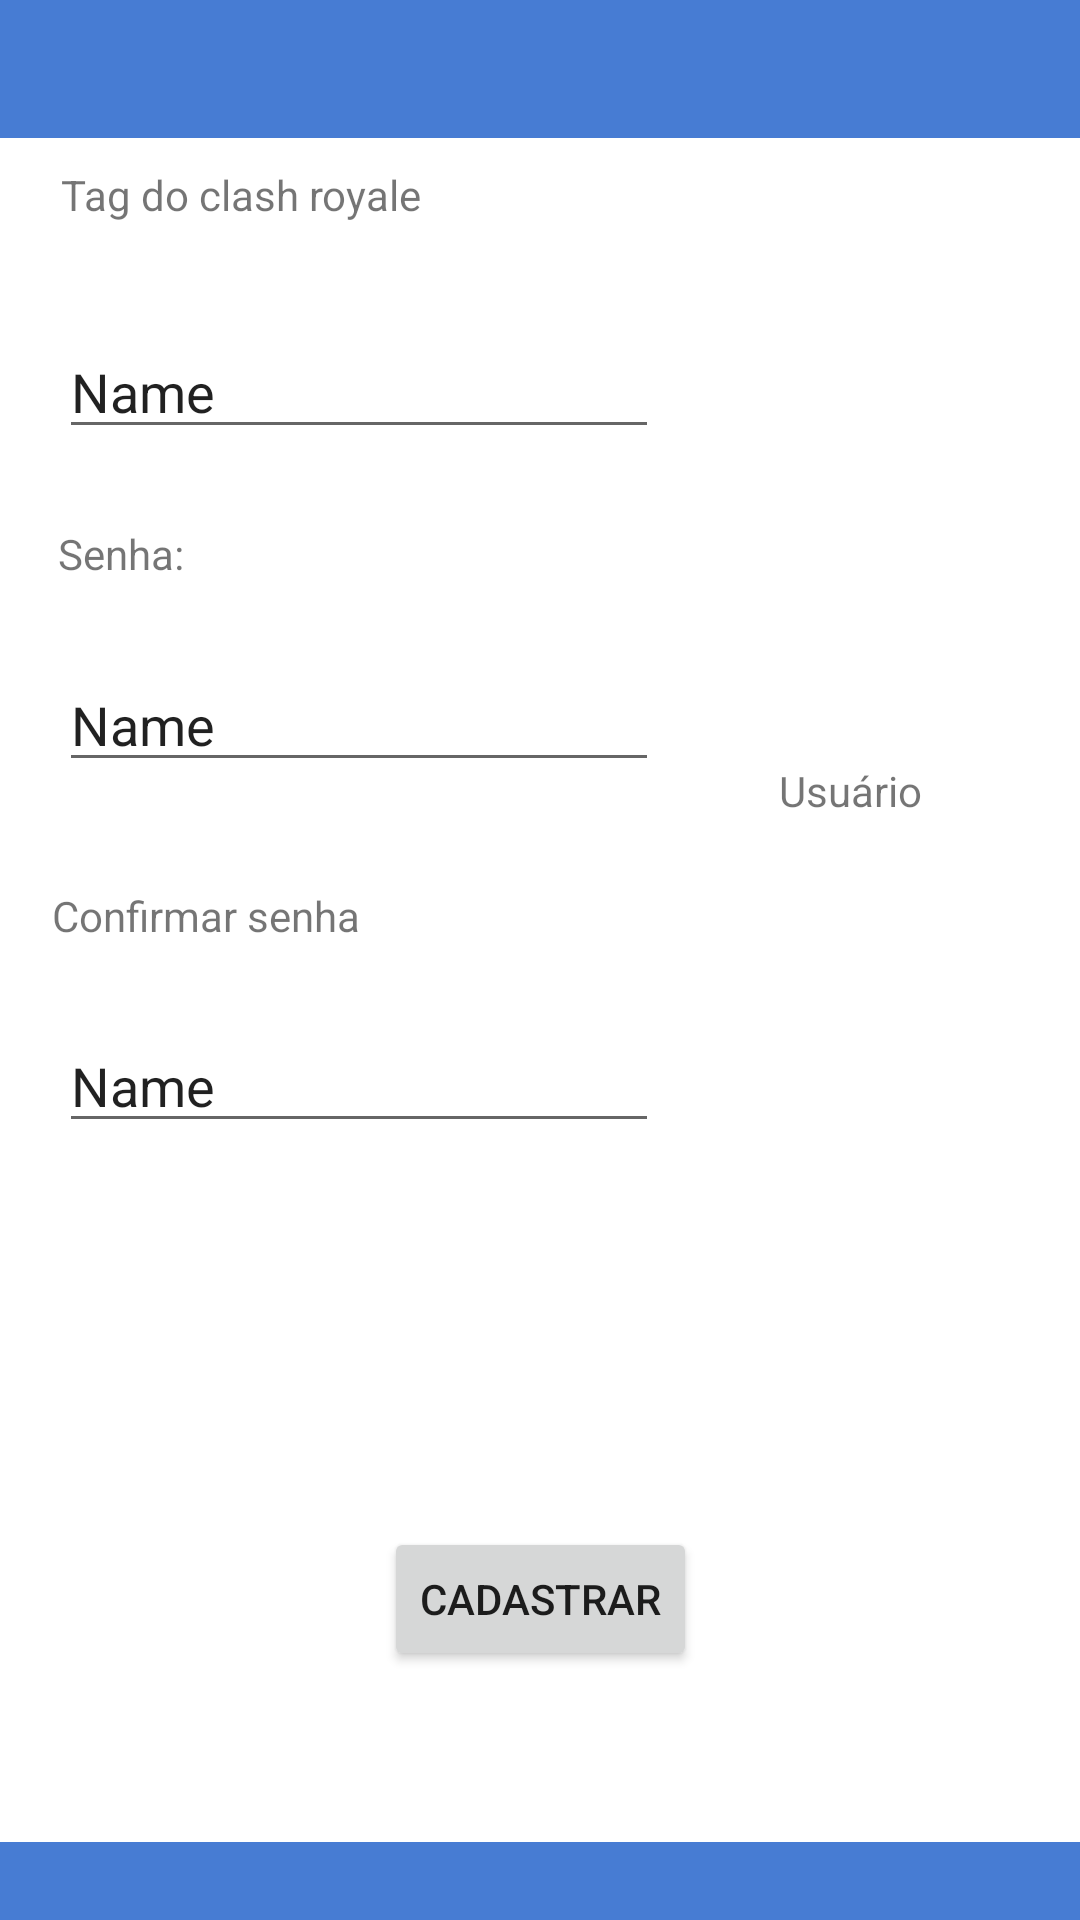

The Android layout XML behind this screen, and the referenced resources:
<!-- AndroidManifest.xml: application theme Theme.Helper_Royale -->
<!-- res/layout/activity_cadastro_perfil.xml -->
<?xml version="1.0" encoding="utf-8"?>
<androidx.constraintlayout.widget.ConstraintLayout xmlns:android="http://schemas.android.com/apk/res/android"
    xmlns:app="http://schemas.android.com/apk/res-auto"
    xmlns:tools="http://schemas.android.com/tools"
    android:layout_width="match_parent"
    android:layout_height="match_parent"
    android:background="@color/white"
    tools:context=".activity_cadastroPerfil" >

    <TextView
        android:id="@+id/textView_TelaCadastro_TemplateNomeUsu"
        android:layout_width="wrap_content"
        android:layout_height="wrap_content"
        android:layout_marginStart="-280dp"
        android:layout_marginTop="-260dp"
        android:layout_marginBottom="30dp"
        android:text="@string/TextView_TelaCadastro_TemplateUsu"
        app:layout_constraintBottom_toBottomOf="parent"
        app:layout_constraintEnd_toEndOf="parent"
        app:layout_constraintHorizontal_bias="0.911"
        app:layout_constraintStart_toStartOf="parent"
        app:layout_constraintTop_toTopOf="parent"
        app:layout_constraintVertical_bias="0.604" />

    <EditText
        android:id="@+id/editText_TelaCadastro_ConSenha"
        android:layout_width="200dp"
        android:layout_height="wrap_content"
        android:layout_marginStart="-120dp"
        android:layout_marginTop="-350dp"
        android:ems="10"
        android:text="Name"
        app:layout_constraintBottom_toBottomOf="@+id/imageView2"
        app:layout_constraintEnd_toEndOf="parent"
        app:layout_constraintHorizontal_bias="0.498"
        app:layout_constraintStart_toStartOf="parent"
        app:layout_constraintTop_toTopOf="parent"
        app:layout_constraintVertical_bias="0.727" />

    <TextView
        android:id="@+id/textView_TelaCadastro_ConSenha"
        android:layout_width="wrap_content"
        android:layout_height="wrap_content"
        android:layout_marginStart="-280dp"
        android:layout_marginTop="-260dp"
        android:layout_marginBottom="30dp"
        android:text="@string/TextView_TelaCadastro_ConfirmarSenha"
        app:layout_constraintBottom_toBottomOf="parent"
        app:layout_constraintEnd_toEndOf="parent"
        app:layout_constraintHorizontal_bias="0.553"
        app:layout_constraintStart_toStartOf="parent"
        app:layout_constraintTop_toTopOf="parent"
        app:layout_constraintVertical_bias="0.653" />

    <EditText
        android:id="@+id/editText_TelaCadastro_Senha"
        android:layout_width="200dp"
        android:layout_height="wrap_content"
        android:layout_marginStart="-120dp"
        android:layout_marginTop="-350dp"
        android:ems="10"
        android:text="Name"
        app:layout_constraintBottom_toBottomOf="@+id/imageView2"
        app:layout_constraintEnd_toEndOf="parent"
        app:layout_constraintHorizontal_bias="0.498"
        app:layout_constraintStart_toStartOf="parent"
        app:layout_constraintTop_toTopOf="parent"
        app:layout_constraintVertical_bias="0.6" />

    <TextView
        android:id="@+id/textView_TelaCadastro_Senha"
        android:layout_width="wrap_content"
        android:layout_height="wrap_content"
        android:layout_marginStart="-280dp"
        android:layout_marginTop="-260dp"
        android:layout_marginBottom="30dp"
        android:text="@string/TextView_TelaCadastro_Senha"
        app:layout_constraintBottom_toBottomOf="parent"
        app:layout_constraintEnd_toEndOf="parent"
        app:layout_constraintStart_toStartOf="parent"
        app:layout_constraintTop_toTopOf="parent"
        app:layout_constraintVertical_bias="0.511" />

    <ImageView
        android:id="@+id/imageView2"
        android:layout_width="411dp"
        android:layout_height="26dp"
        android:scaleType="center"
        app:layout_constraintBottom_toBottomOf="parent"
        app:layout_constraintEnd_toEndOf="parent"
        app:layout_constraintHorizontal_bias="0.0"
        app:layout_constraintStart_toStartOf="parent"
        app:layout_constraintTop_toTopOf="@+id/imageView"
        app:layout_constraintVertical_bias="1.0"
        app:srcCompat="@drawable/fundo_cor_clashroyale" />

    <ImageView
        android:id="@+id/imageView"
        android:layout_width="411dp"
        android:layout_height="46dp"
        android:scaleType="center"
        app:layout_constraintBottom_toBottomOf="parent"
        app:layout_constraintEnd_toEndOf="parent"
        app:layout_constraintHorizontal_bias="0.0"
        app:layout_constraintStart_toStartOf="parent"
        app:layout_constraintTop_toTopOf="parent"
        app:layout_constraintVertical_bias="0.0"
        app:srcCompat="@drawable/fundo_cor_clashroyale" />

    <TextView
        android:id="@+id/textView_TelaCadastro_Tag"
        android:layout_width="wrap_content"
        android:layout_height="wrap_content"
        android:layout_marginStart="-200dp"
        android:layout_marginTop="-500dp"
        android:layout_marginBottom="30dp"
        android:text="@string/Label_TelaCadastro_TagClash"
        app:layout_constraintBottom_toBottomOf="parent"
        app:layout_constraintEnd_toEndOf="parent"
        app:layout_constraintStart_toStartOf="parent"
        app:layout_constraintTop_toTopOf="parent"
        app:layout_constraintVertical_bias="0.509" />

    <EditText
        android:id="@+id/editText_TelaCadastro_Tag"
        android:layout_width="200dp"
        android:layout_height="wrap_content"
        android:layout_marginStart="-120dp"
        android:layout_marginTop="-350dp"
        android:ems="10"
        android:inputType="textPersonName"
        android:text="Name"
        app:layout_constraintBottom_toBottomOf="@+id/imageView2"
        app:layout_constraintEnd_toEndOf="parent"
        app:layout_constraintHorizontal_bias="0.498"
        app:layout_constraintStart_toStartOf="parent"
        app:layout_constraintTop_toTopOf="parent"
        app:layout_constraintVertical_bias="0.483" />

    <ImageView
        android:id="@+id/imageView_TelaCadastro_TemplateUsu"
        android:layout_width="152dp"
        android:layout_height="186dp"
        android:scaleType="center"
        app:layout_constraintBottom_toBottomOf="parent"
        app:layout_constraintEnd_toEndOf="parent"
        app:layout_constraintHorizontal_bias="1.0"
        app:layout_constraintStart_toStartOf="parent"
        app:layout_constraintTop_toTopOf="parent"
        app:layout_constraintVertical_bias="0.187"
        app:srcCompat="@drawable/icone_logoclash"
        tools:srcCompat="@drawable/icone_logoclash"
        tools:visibility="visible" />

    <Button
        android:id="@+id/button_TelaCadastro_CadastroUsu"
        android:layout_width="wrap_content"
        android:layout_height="wrap_content"
        android:text="@string/Button_TelaCadastro_Cadastrar"
        app:layout_constraintBottom_toBottomOf="parent"
        app:layout_constraintEnd_toEndOf="parent"
        app:layout_constraintStart_toStartOf="parent"
        app:layout_constraintTop_toTopOf="parent"
        app:layout_constraintVertical_bias="0.86" />
</androidx.constraintlayout.widget.ConstraintLayout>
<!-- resources referenced by this layout -->
<resources>
  <color name="white">#FFFFFFFF</color>
  <!-- drawable fundo_cor_clashroyale: png bitmap (drawable, 13019 bytes) -->
  <string name="Button_TelaCadastro_Cadastrar">Cadastrar</string>
  <string name="Label_TelaCadastro_TagClash">Tag do clash royale</string>
  <string name="TextView_TelaCadastro_ConfirmarSenha">Confirmar senha</string>
  <string name="TextView_TelaCadastro_Senha">Senha:</string>
  <string name="TextView_TelaCadastro_TemplateUsu">Usuário</string>
  <style name="Theme.Helper_Royale" parent="Theme.MaterialComponents.DayNight.DarkActionBar">
          
          <item name="colorPrimary">@color/purple_500</item>
          <item name="colorPrimaryVariant">@color/purple_700</item>
          <item name="colorOnPrimary">@color/white</item>
          
          <item name="colorSecondary">@color/teal_200</item>
          <item name="colorSecondaryVariant">@color/teal_700</item>
          <item name="colorOnSecondary">@color/black</item>
          
          <item name="android:statusBarColor" tools:targetApi="l">?attr/colorPrimaryVariant</item>
          
      </style>
  <color name="purple_500">#FF6200EE</color>
  <color name="purple_700">#FF3700B3</color>
  <color name="teal_200">#FF03DAC5</color>
  <color name="teal_700">#FF018786</color>
  <color name="black">#FF000000</color>
</resources>
